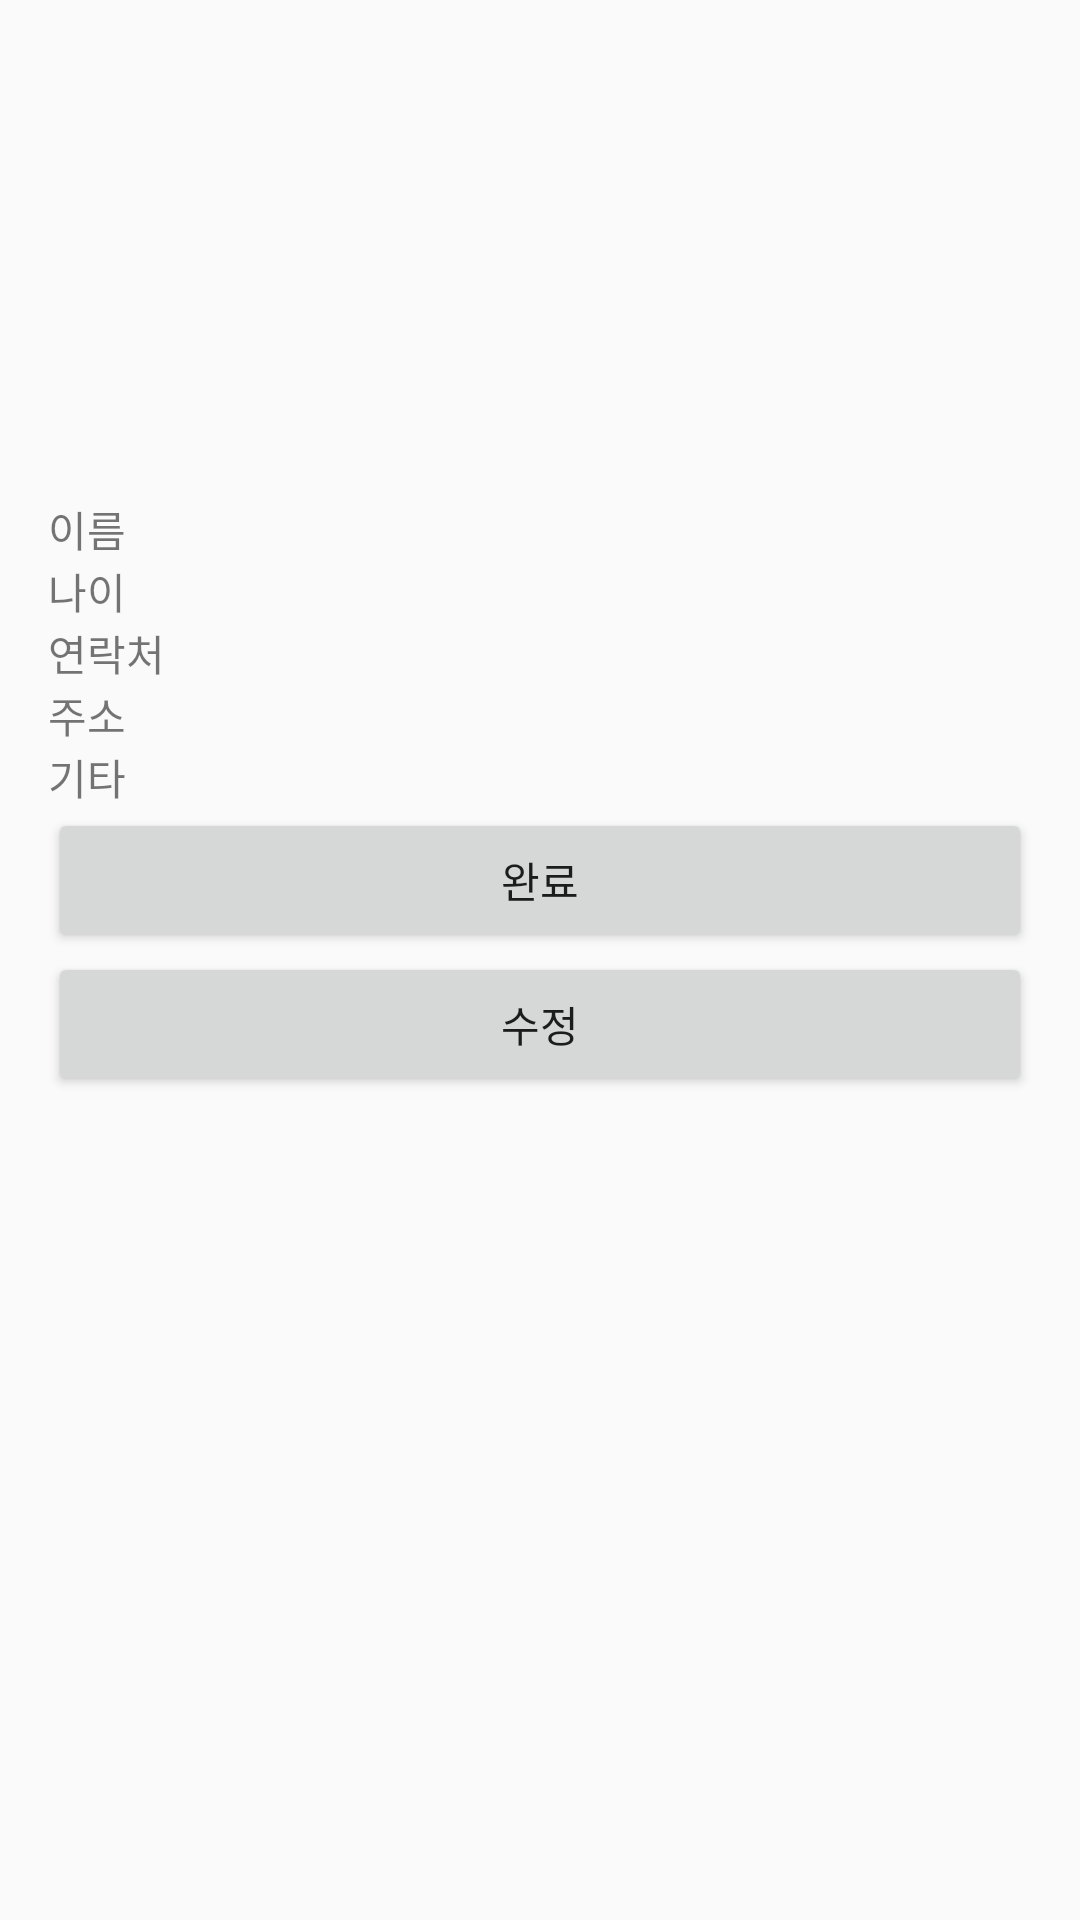

The Android layout XML behind this screen, and the referenced resources:
<!-- AndroidManifest.xml: application theme Theme.SoftWareDesign -->
<!-- res/layout/week5_ex3_activity_sub.xml -->
<?xml version="1.0" encoding="utf-8"?>
<ScrollView xmlns:android="http://schemas.android.com/apk/res/android"
    android:layout_width="match_parent"
    android:layout_height="match_parent">

    <LinearLayout
        android:orientation="vertical"
        android:layout_width="match_parent"
        android:layout_height="wrap_content"
        android:padding="16dp">

        <ImageView
            android:id="@+id/imagePreview"
            android:layout_width="150dp"
            android:layout_height="150dp"
            android:layout_gravity="center"/>

        <TextView android:id="@+id/textName"
            android:layout_width="match_parent"
            android:layout_height="wrap_content"
            android:text="이름" />

        <TextView android:id="@+id/textAge"
            android:layout_width="match_parent"
            android:layout_height="wrap_content"
            android:text="나이" />

        <TextView android:id="@+id/textPhone"
            android:layout_width="match_parent"
            android:layout_height="wrap_content"
            android:text="연락처" />

        <TextView android:id="@+id/textAddress"
            android:layout_width="match_parent"
            android:layout_height="wrap_content"
            android:text="주소" />

        <TextView android:id="@+id/textExtra"
            android:layout_width="match_parent"
            android:layout_height="wrap_content"
            android:text="기타" />

        <Button android:id="@+id/buttonComplete"
            android:layout_width="match_parent"
            android:layout_height="wrap_content"
            android:text="완료" />

        <Button android:id="@+id/buttonEdit"
            android:layout_width="match_parent"
            android:layout_height="wrap_content"
            android:text="수정" />

    </LinearLayout>
</ScrollView>
<!-- resources referenced by this layout -->
<resources>
  <style name="Theme.SoftWareDesign" parent="Theme.AppCompat.Light.DarkActionBar">
          
          <item name="colorPrimary">@color/my_purple</item>
          <item name="colorPrimaryDark">@color/my_purple_dark</item>
          <item name="colorAccent">@color/white</item>
  
          
      </style>
  <color name="my_purple">#6200EE</color>
  <color name="my_purple_dark">#3700B3</color>
  <color name="white">#FFFFFFFF</color>
</resources>
